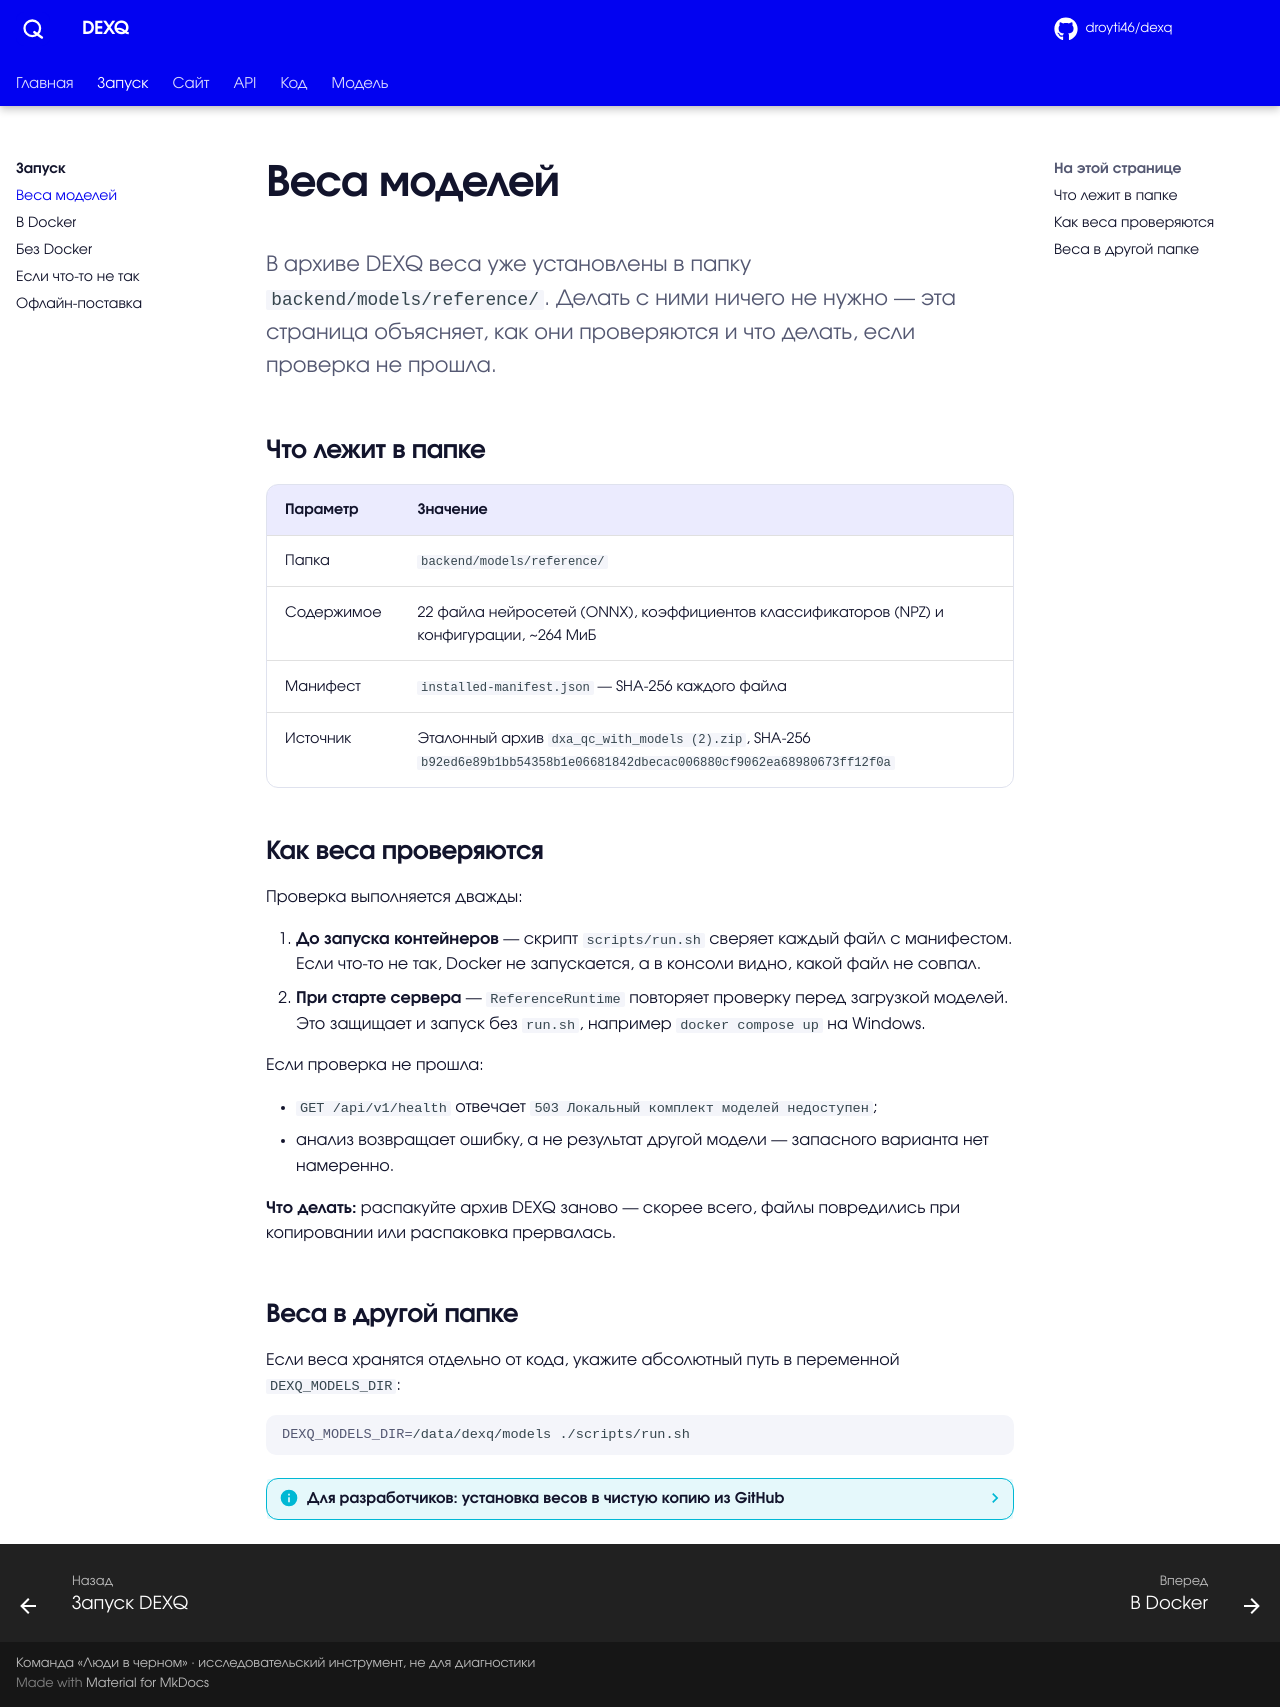

repository: droyti46/dexq · page: start/weights/index.html · generator: mkdocs

# Веса моделей

<p class="lead">В архиве DEXQ веса уже установлены в папку <code>backend/models/reference/</code>. Делать с ними ничего не нужно — эта страница объясняет, как они проверяются и что делать, если проверка не прошла.</p>

## Что лежит в папке

| Параметр | Значение |
| --- | --- |
| Папка | `backend/models/reference/` |
| Содержимое | 22 файла нейросетей (ONNX), коэффициентов классификаторов (NPZ) и конфигурации, ~264 МиБ |
| Манифест | `installed-manifest.json` — SHA-256 каждого файла |
| Источник | Эталонный архив `dxa_qc_with_models (2).zip`, SHA-256 `b92ed6e89b1bb54358b1e06681842dbecac006880cf9062ea68980673ff12f0a` |

## Как веса проверяются

Проверка выполняется дважды:

1. **До запуска контейнеров** — скрипт `scripts/run.sh` сверяет каждый файл с манифестом. Если что-то не так, Docker не запускается, а в консоли видно, какой файл не совпал.
2. **При старте сервера** — `ReferenceRuntime` повторяет проверку перед загрузкой моделей. Это защищает и запуск без `run.sh`, например `docker compose up` на Windows.

Если проверка не прошла:

- `GET /api/v1/health` отвечает `503 Локальный комплект моделей недоступен`;
- анализ возвращает ошибку, а не результат другой модели — запасного варианта нет намеренно.

**Что делать:** распакуйте архив DEXQ заново — скорее всего, файлы повредились при копировании или распаковка прервалась.

## Веса в другой папке

Если веса хранятся отдельно от кода, укажите абсолютный путь в переменной `DEXQ_MODELS_DIR`:

```bash
DEXQ_MODELS_DIR=/data/dexq/models ./scripts/run.sh
```

??? info "Для разработчиков: установка весов в чистую копию из GitHub"
    В Git-репозитории весов нет. Чтобы установить их из эталонного архива, из папки `backend/` с установленными зависимостями выполните:

    ```bash
    .venv/bin/python ../scripts/prepare_reference.py "/путь/к/dxa_qc_with_models (2).zip"
    ```

    Скрипт проверит SHA-256 архива, извлечёт только нужные 22 файла и запишет манифест. В конце появится строка `Проверено 22 файлов runtime; веса остаются локальными.`
